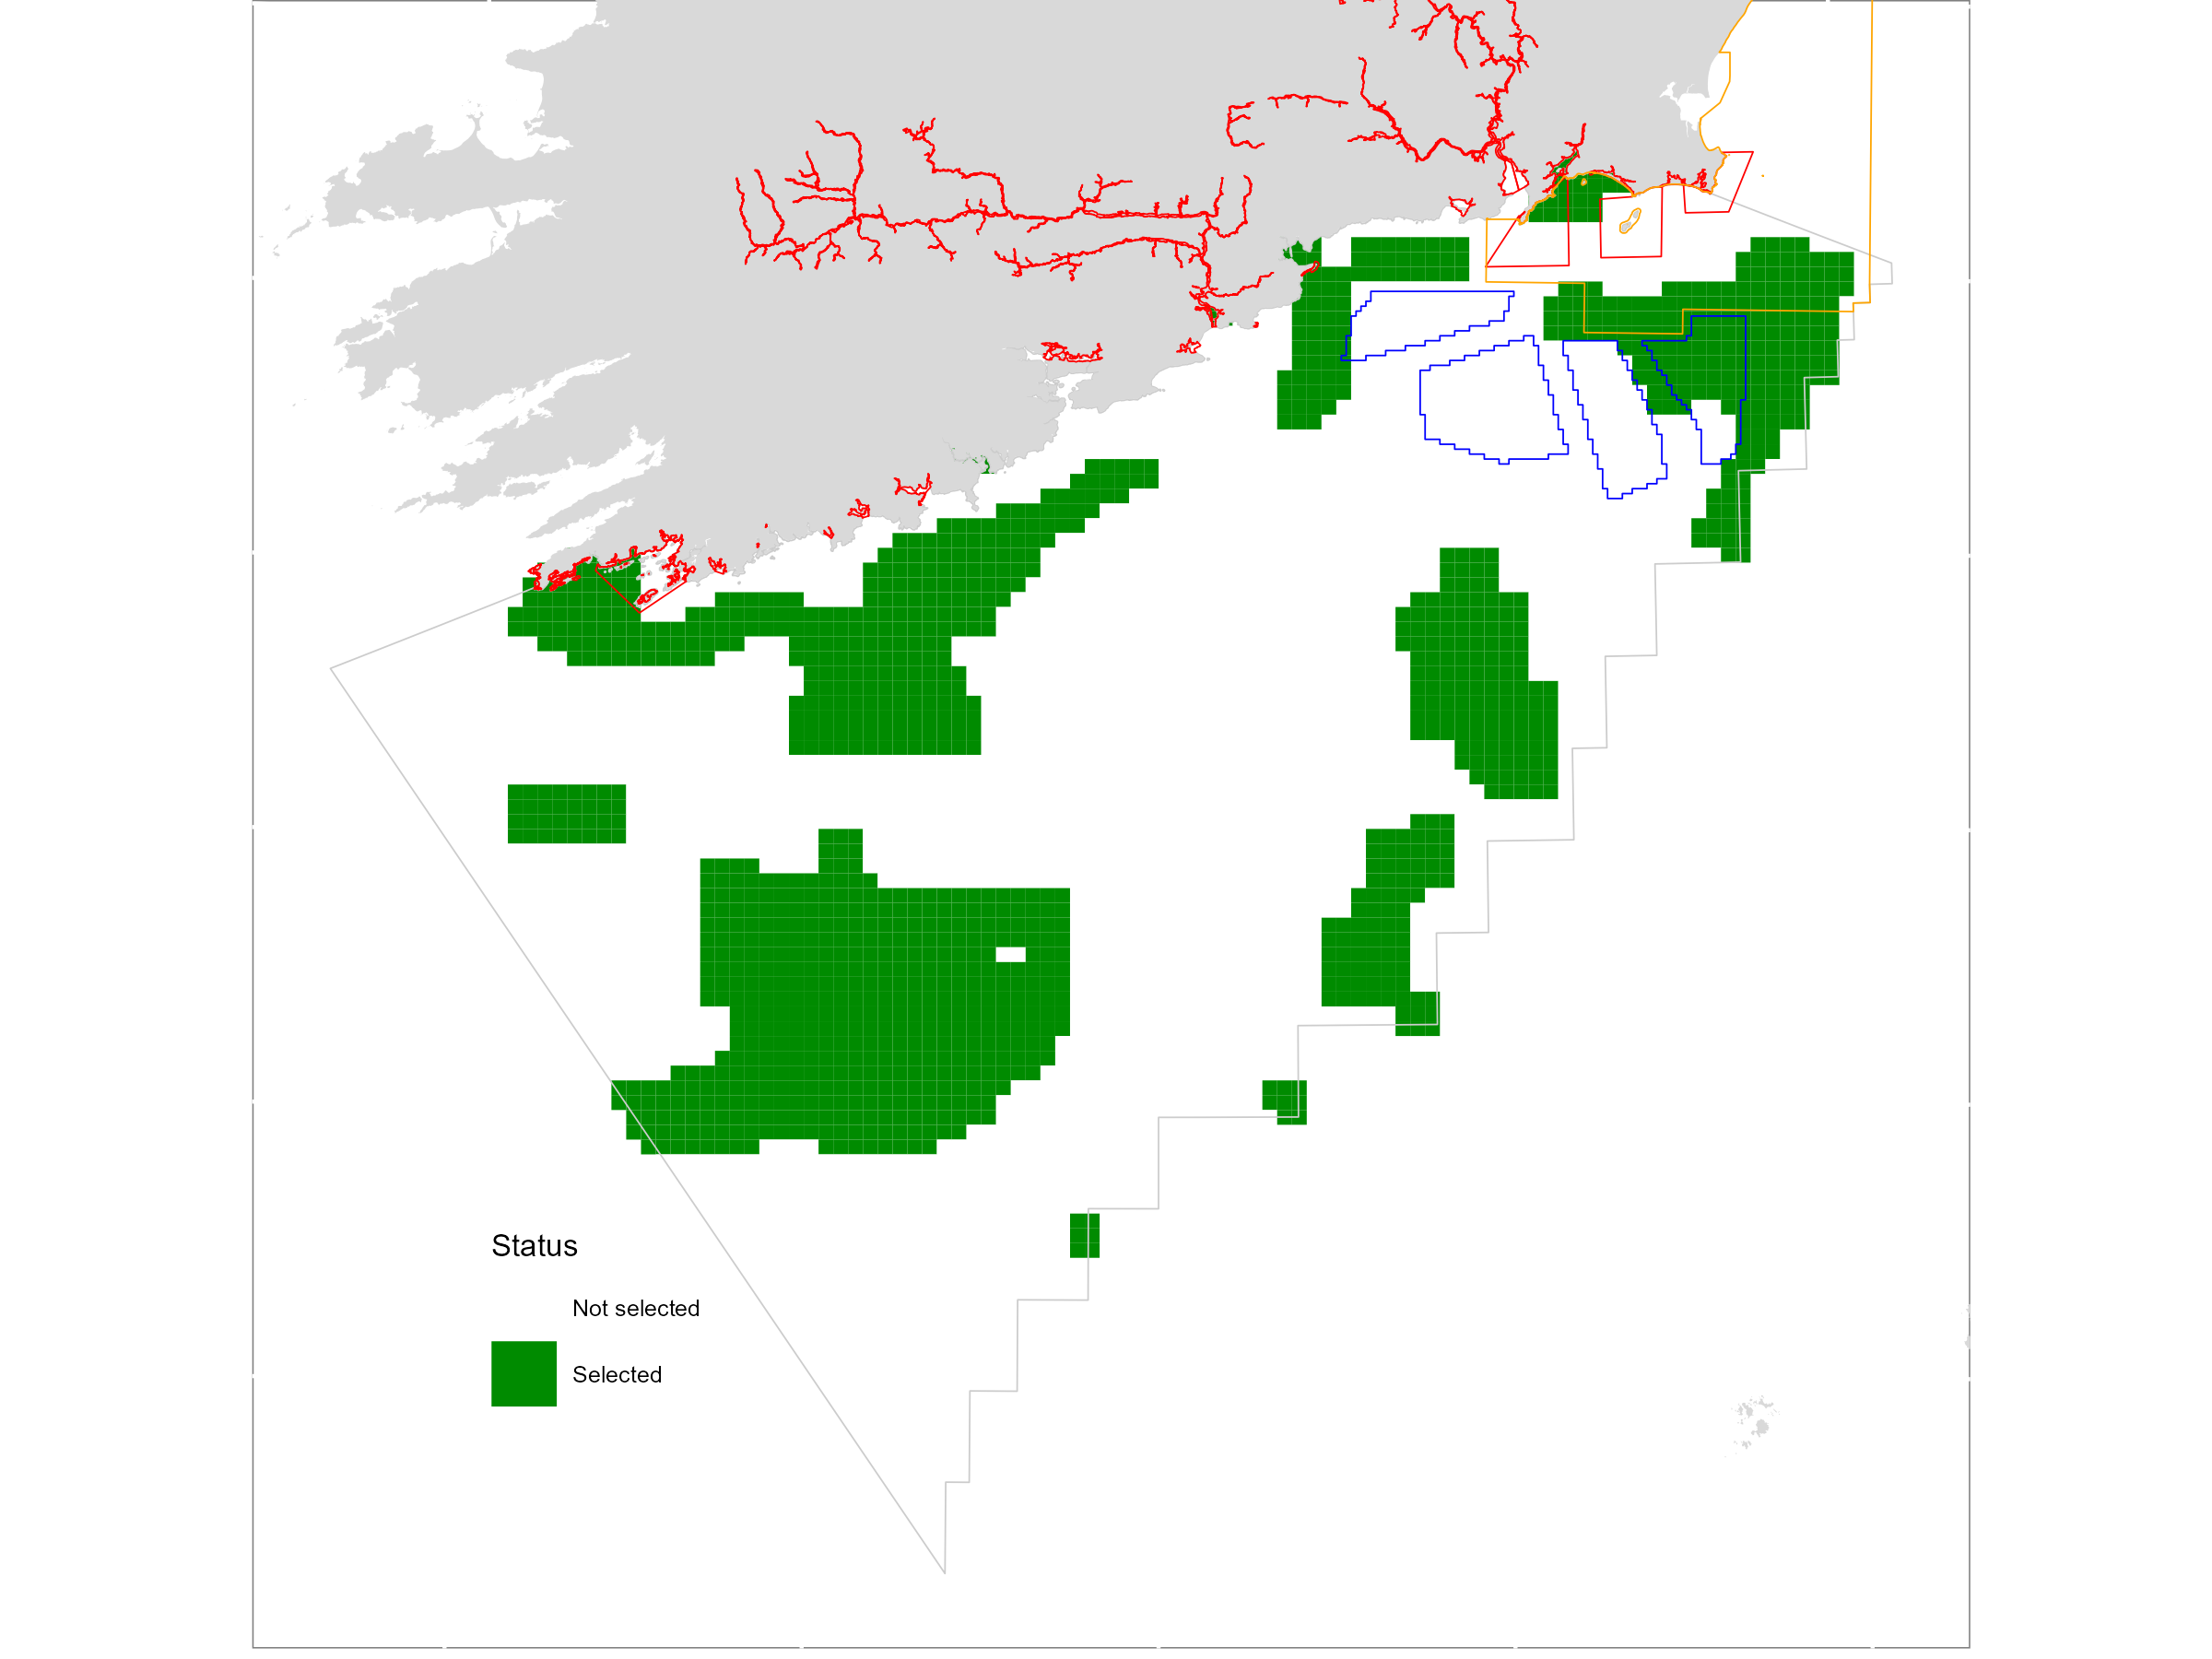

The file beside this chart, header and first rows:
, clumps, orphans, cost, pu, boundary, area
bp_0.85543, 13, 0, 6722, 1347, 1825500, 0.294
